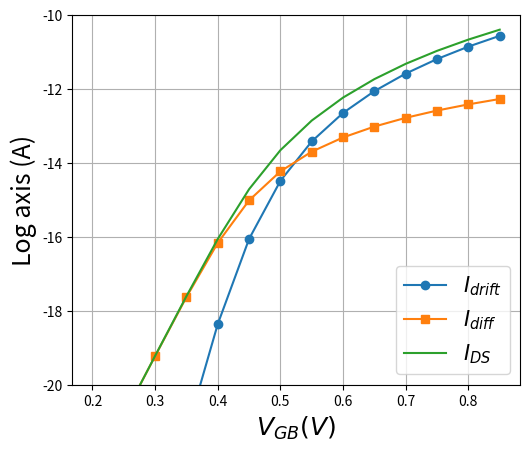
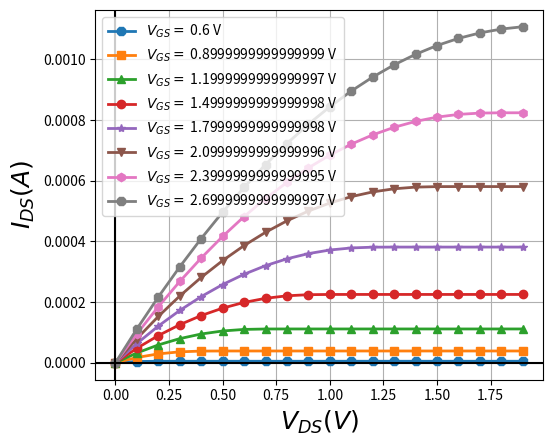

The matplotlib source for these figures, in order:
# -*- coding: utf-8 -*-
"""
Created on Mon Mar 20 21:12:52 2017

@author: e0012979
"""
get_ipython().magic('reset -sf')
# THis script is to plot the I-V curve of a 4-port nMOSFET, the Ids expression is valid for all regions, and numerical methods is ultilized 
import numpy as np
import matplotlib.pyplot as plt
import scipy.optimize

Folder = r'C:\Users\<user>\Google Drive\Projects\Git Project\MOS-Transistor\Figures/'

phi_t = 0.0259 # T=300 K, the thermal voltage is 0.0259eV
N_A = 5E17 # the dopant density of the p-type substrate per cm^-3
n_i = 1.5E10 # the carrier density of intirnsic Si per cm^-3
tox = 2.5 # the thickness of the SiO2  unit: nm
V_FB = -0.8 # the flatband voltage is -0.8V
kox = 3.9 # dieletric for SiO2
epsilon0 = 8.854E-3  # fF/um
Cox = kox*epsilon0/tox*1E-4 # the unit is F/cm^2, ie. F per cm^2
gamma0 = 0.53*(tox/10)*np.sqrt(N_A*1E-17) # Body effect gammma0 = sqrt(2q*epsilon*N_A)/Cox
phi_F = phi_t*np.log(N_A/n_i)
W = 10 # Gate Width of MOSFET : unit micro-meter
L = 10 # Length of MOSFET: micro-meter Gate
VSB = 0 # gate body bias (V)
mu = 400 # electron mobility cm^2/(V-s)
VDB = 0.7# Drain to Body bais (V)
VGB = 0 #  Gate-body voltage
markers = ['8', 's', '^', 'o', '*','v','h','8', 's', '^', 'o', '*','v','h','8', 's', '^', 'o', '*','v','h','8', 's', '^', 'o', '*','v','h']

# Define the equation to solve the surface potential at the source side
def Surface_Potential_Source_VS_ExtBias_Numerical(psi):
    temp = psi+ phi_t*np.exp((psi-2*phi_F-VSB)/phi_t)
    return VGB-V_FB-gamma0*np.sqrt(temp) -psi
    
# Define the equation to solve the surface potential at the drain side
def Surface_Potential_Drain_VS_ExtBias_Numerical(psi):
    temp = psi+ phi_t*np.exp((psi-2*phi_F-VDB)/phi_t)
    return VGB-V_FB-gamma0*np.sqrt(temp) -psi    

def Drift_Current_VS_Surface_Potential_Complete(psi_s0,psi_sL):
    Idrift = W/L*mu*Cox*(VGB-V_FB-0.5*(psi_s0 + psi_sL) -2/3*gamma0*(psi_s0+psi_sL+np.sqrt(psi_s0*psi_sL))/(np.sqrt(psi_sL) + np.sqrt(psi_s0)))*(psi_sL-psi_s0)
    Idiff = W/L*mu*Cox*phi_t*(1 + gamma0/(np.sqrt(psi_sL) + np.sqrt(psi_s0)))*(psi_sL-psi_s0)
    IDS = Idrift + Idiff
    return Idrift, Idiff, IDS


VGB1 = np.arange(0.2, 0.9, 0.05) # range of Gate-Body bias
Idrift = []
Idiff = []
IDS = []
psi_s0_array = []
psi_sL_array = []

for index_VGB, x in enumerate(VGB1):
    # Calculate the surface potential at the source 
    VGB = x
#    psi_s0 = scipy.optimize.broyden1(Surface_Potential_Source_VS_ExtBias_Numerical,1,f_tol = 1e-14)
#    psi_sL = scipy.optimize.broyden1(Surface_Potential_Drain_VS_ExtBias_Numerical,1,f_tol = 1e-14)
    sol_psi_s0 = scipy.optimize.root(Surface_Potential_Source_VS_ExtBias_Numerical, 1, method = 'lm')
    psi_s0 = sol_psi_s0.x     
    sol_psi_sL = scipy.optimize.root(Surface_Potential_Drain_VS_ExtBias_Numerical, 1, method = 'lm')    
    psi_sL = sol_psi_sL.x
    psi_s0_array.append(psi_s0)
    psi_sL_array.append(psi_sL)
    x0, x1, x2 = Drift_Current_VS_Surface_Potential_Complete(psi_s0,psi_sL)
    Idrift.append(x0)
    Idiff.append(x1)
    IDS.append(x2)

# Plot IDS, Idrift, Idiff vs VGB

fig = plt.figure()
plt.plot(VGB1,np.log(Idrift),linewidth=1.5,marker = 'o',label = '$I_{drift}$')
plt.plot(VGB1,np.log(Idiff),linewidth=1.5,marker = 's',label = '$I_{diff}$')
plt.plot(VGB1,np.log(IDS),linewidth=1.5,label = '$I_{DS}$')
plt.ylim((-20,-10))
plt.grid()
plt.ylabel('Log axis (A)', fontsize=18)
plt.xlabel(r"$V_{GB} (V)$", fontsize=18, fontweight='bold')
#plt.legend(['$Idrift$','$Idiff$','$IDS$'],loc = 'lower right',fontsize=15)
plt.legend(loc = 'lower right',fontsize=15)
plt.gcf().subplots_adjust(left=0.2)
#plt.savefig(Folder +'Comparision of drift and diffusion current of MOSFET for Various VGB.pdf')


# Plot the whole nMOSFET I-V curve
VGB2 = np.arange(0.6+VSB,2.7+VSB,0.3)
VDB2 = np.arange(0+VSB,2.0+VSB,0.1)
Id = np.zeros((len(VGB2),len(VDB2)))


for VGB2_indx,x in enumerate(VGB2):
    for VDB2_indx , y in enumerate(VDB2):
        VGB = x
        VDB = y
        sol_psi_s0 = scipy.optimize.root(Surface_Potential_Source_VS_ExtBias_Numerical, 1, method = 'lm')
        psi_s0 = sol_psi_s0.x     
        sol_psi_sL = scipy.optimize.root(Surface_Potential_Drain_VS_ExtBias_Numerical, 1, method = 'lm')    
        psi_sL = sol_psi_sL.x
        x0, x1, x2 = Drift_Current_VS_Surface_Potential_Complete(psi_s0,psi_sL)
        Id[VGB2_indx][VDB2_indx] = x2



fig = plt.figure()


for m in range(len(VGB2)): 
    plt.plot(VDB2-VSB,Id[m][:],linewidth=2.0,marker= markers[m],label = "$V_{GS}=$ "+ str(VGB2[m])+" V")
#plt.plot(VGB1,np.log(IDS),linewidth=2.0)
plt.grid()
plt.axhline(y=0, color='k')
plt.axvline(x=0, color='k')
plt.ylabel('$I_{DS} (A)$', fontsize=18)
plt.xlabel(r"$V_{DS} (V)$", fontsize=18, fontweight='bold')
plt.legend(bbox_to_anchor=(0, 1), loc='upper left', ncol=1)
plt.gcf().subplots_adjust(left=0.2)
#plt.savefig(Folder +'IDS for MOSFET.pdf')














